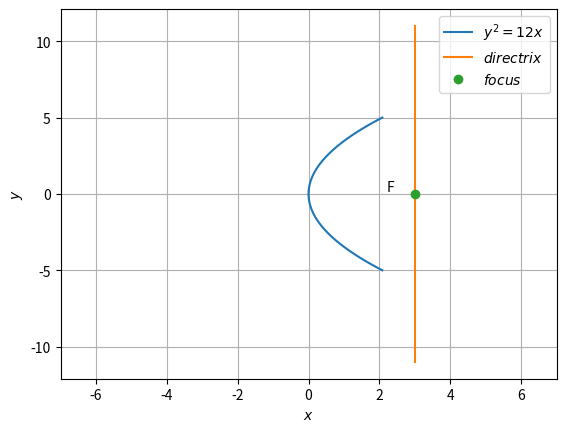

Reproduce this figure in Python.
# -*- coding: utf-8 -*-
"""Assignment-4.ipynb

Automatically generated by Colaboratory.

Original file is located at
    https://colab.research.google.com/<link-removed>
"""

import numpy as np
import matplotlib.pyplot as plt
 
def line_gen(A,B):
  len =10
  x_AB = np.zeros((2,len))
  lam_1 = np.linspace(0,1,len)
  for i in range(len):
    temp1 = A + lam_1[i]*(B-A)
    x_AB[:,i]= temp1.T
  return x_AB
 
y = np.linspace(-5,5,100)
x=(y*y)/12
plt.plot(x,y,label='$y^2=12x$')
plt.xlabel('$x$')
plt.ylabel('$y$')
 
#Plotting directrix
#equation of directrix is given x=-2
P=np.array([3,-11])
Q=np.array([3,11])
A=line_gen(P,Q)
plt.plot(A[0,:],A[1,:],label='$directrix$')
 
#plotting focus
plt.plot(3,0,'o',label='$focus$')
plt.text(2.2,0.2,'F')
plt.legend(loc='best')
plt.grid()
plt.xlim([-7,7])
 
 
plt.show()